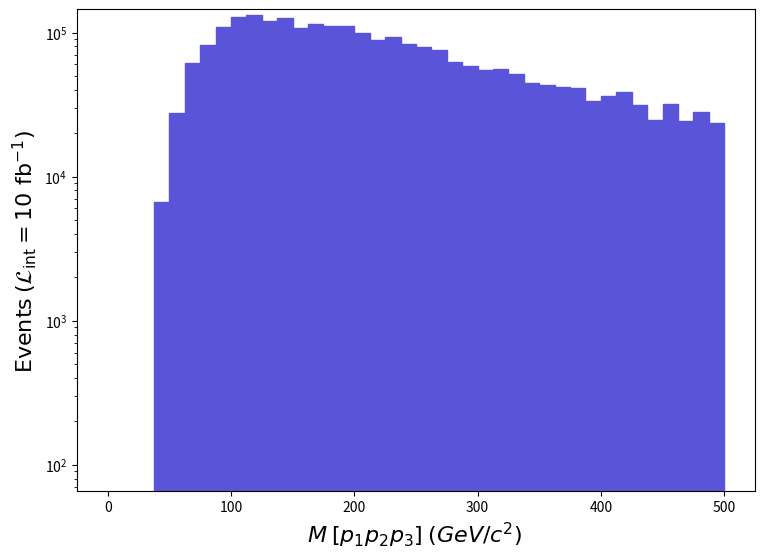

Source code (Python): (Note: this script raises an exception after producing the figure.)
def selection_36():

    # Library import
    import numpy
    import matplotlib
    import matplotlib.pyplot   as plt
    import matplotlib.gridspec as gridspec

    # Library version
    matplotlib_version = matplotlib.__version__
    numpy_version      = numpy.__version__

    # Histo binning
    xBinning = numpy.linspace(0.0,500.0,41,endpoint=True)

    # Creating data sequence: middle of each bin
    xData = numpy.array([6.25,18.75,31.25,43.75,56.25,68.75,81.25,93.75,106.25,118.75,131.25,143.75,156.25,168.75,181.25,193.75,206.25,218.75,231.25,243.75,256.25,268.75,281.25,293.75,306.25,318.75,331.25,343.75,356.25,368.75,381.25,393.75,406.25,418.75,431.25,443.75,456.25,468.75,481.25,493.75])

    # Creating weights for histo: y37_M_0
    y37_M_0_weights = numpy.array([0.0,0.0,0.0,6604.76607480001,27619.93031280004,61544.4106970001,81358.70092140003,109278.80123759955,127892.30144840035,131795.10149260017,119786.40135659976,125790.80142460053,107177.30121379973,114682.70129879955,111080.10125799956,110479.70125119992,98771.27111860013,89164.33100980002,92766.93105060002,83460.22094520008,79557.40090100003,75654.59085680009,62445.06070720009,58242.020659600006,54939.64062220004,56140.510635800085,51637.26058480007,44432.060503200046,43231.190489600005,41730.11047260004,41429.8904692,33324.04037739998,36326.210411400025,38427.73043520007,31522.740356999977,24617.76027879999,32123.180363800053,24317.550275400066,28220.360319600004,23717.11026859999])

    # Creating a new Canvas
    fig   = plt.figure(figsize=(8.75,6.25),dpi=80)
    frame = gridspec.GridSpec(1,1)
    pad   = fig.add_subplot(frame[0])

    # Creating a new Stack
    pad.hist(x=xData, bins=xBinning, weights=y37_M_0_weights,\
             label="$run\_01$", histtype="stepfilled", rwidth=1.0,\
             color="#5954d8", edgecolor="#5954d8", linewidth=1, linestyle="solid",\
             bottom=None, cumulative=False, density=False, align="mid", orientation="vertical")


    # Axis
    plt.rc('text',usetex=False)
    plt.xlabel(r"$M$ $[ p_{1} p_{2} p_{3} ]$ $(GeV/c^{2})$ ",\
               fontsize=16,color="black")
    plt.ylabel(r"$\mathrm{Events}$ $(\mathcal{L}_{\mathrm{int}} = 10\ \mathrm{fb}^{-1})$ ",\
               fontsize=16,color="black")

    # Boundary of y-axis
    ymax=(y37_M_0_weights).max()*1.1
    #ymin=0 # linear scale
    ymin=min([x for x in (y37_M_0_weights) if x])/100. # log scale
    plt.gca().set_ylim(ymin,ymax)

    # Log/Linear scale for X-axis
    plt.gca().set_xscale("linear")
    #plt.gca().set_xscale("log",nonpositive="clip")

    # Log/Linear scale for Y-axis
    #plt.gca().set_yscale("linear")
    plt.gca().set_yscale("log",nonpositive="clip")

    # Saving the image
    plt.savefig('../../HTML/MadAnalysis5job_0/selection_36.png')
    plt.savefig('../../PDF/MadAnalysis5job_0/selection_36.png')
    plt.savefig('../../DVI/MadAnalysis5job_0/selection_36.eps')

# Running!
if __name__ == '__main__':
    selection_36()
